The GitHub repository Anshumaankhare2403/AI-Based-Plant-Disease-Detection-System contains a labelled image folder "dataset" with 14 categories: apple apple scab, apple black rot, apple healthy, corn common rust, corn northern leaf blight, corn healthy, grape black rot, grape healthy, potato early blight, potato late blight, potato healthy, tomato early blight, tomato late blight, tomato healthy. Examples follow, each with its label.

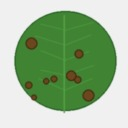
Label: potato early blight

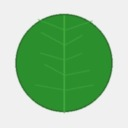
Label: corn healthy

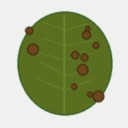
Label: tomato early blight

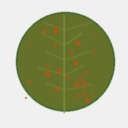
Label: corn common rust

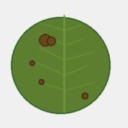
Label: potato late blight

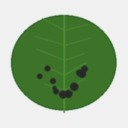
Label: apple apple scab
